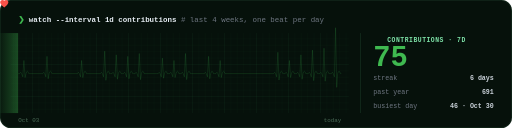
t = 0.00 s
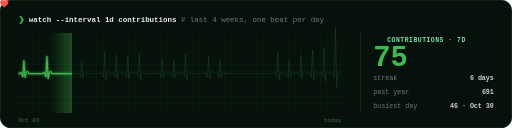
t = 1.17 s
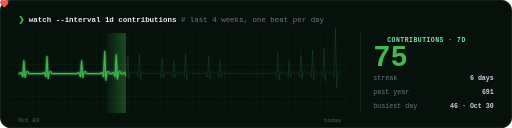
t = 2.33 s
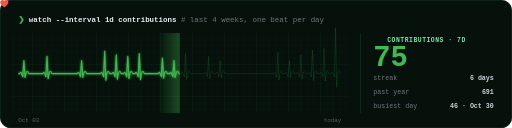
t = 3.50 s
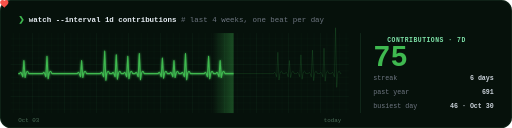
t = 4.67 s
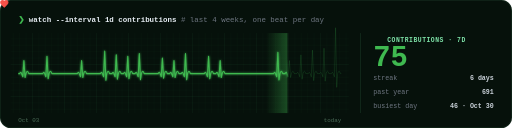
t = 5.83 s

The animated SVG that drew these frames (rendered in a browser with its animation timeline set to each time). Animation: 2 SMIL elements (animate=2), 1 CSS @keyframes rule; one cycle of 7.00 s, repeats indefinitely.

<svg xmlns="http://www.w3.org/2000/svg" xmlns:xlink="http://www.w3.org/1999/xlink" width="960" height="240" viewBox="0 0 960 240" role="img" aria-label="Contribution heartbeat: 75 contributions in the last 7 days, 691 in the past year">
<style>
  .h{fill:#e6edf3;font:600 14px ui-monospace,SFMono-Regular,'SF Mono',Menlo,Consolas,'Liberation Mono',monospace} .c{fill:#6e7681;font:14px ui-monospace,SFMono-Regular,'SF Mono',Menlo,Consolas,'Liberation Mono',monospace} .ax{fill:#4b6b57;font:11px ui-monospace,SFMono-Regular,'SF Mono',Menlo,Consolas,'Liberation Mono',monospace}
  .big{fill:#3fb950;font:700 54px ui-monospace,SFMono-Regular,'SF Mono',Menlo,Consolas,'Liberation Mono',monospace} .unit{fill:#7ee2a8;font:600 12px ui-monospace,SFMono-Regular,'SF Mono',Menlo,Consolas,'Liberation Mono',monospace;letter-spacing:1px}
  .k{fill:#6e7681;font:12.5px ui-monospace,SFMono-Regular,'SF Mono',Menlo,Consolas,'Liberation Mono',monospace} .v{fill:#c9d1d9;font:600 12.5px ui-monospace,SFMono-Regular,'SF Mono',Menlo,Consolas,'Liberation Mono',monospace}
  .beat{animation:beat 1.2s ease-in-out infinite;transform-box:fill-box;transform-origin:center}
  @keyframes beat{0%,100%{transform:scale(1)}15%{transform:scale(1.25)}30%{transform:scale(.95)}45%{transform:scale(1.12)}}
</style>
<defs>
  <pattern id="grid" width="12" height="12" patternUnits="userSpaceOnUse"><path d="M12 0H0V12" fill="none" stroke="#3fb950" stroke-opacity=".07"/></pattern>
  <pattern id="grid5" width="60" height="60" patternUnits="userSpaceOnUse"><path d="M60 0H0V60" fill="none" stroke="#3fb950" stroke-opacity=".12"/></pattern>
  <filter id="glow" x="-5%" y="-30%" width="110%" height="160%"><feGaussianBlur stdDeviation="2.4" result="b"/><feMerge><feMergeNode in="b"/><feMergeNode in="SourceGraphic"/></feMerge></filter>
  <linearGradient id="head" x1="0" x2="1"><stop offset="0" stop-color="#3fb950" stop-opacity="0"/><stop offset="1" stop-color="#3fb950" stop-opacity=".35"/></linearGradient>
  <clipPath id="sweep"><rect x="34" y="30" width="0" height="180">
    <animate attributeName="width" values="0;606" dur="7s" repeatCount="indefinite"/></rect></clipPath>
</defs>
<rect width="960" height="240" rx="20" fill="#06110b"/>
<rect x="20" y="62" width="634" height="150" fill="url(#grid)"/>
<rect x="20" y="62" width="634" height="150" fill="url(#grid5)"/>
<rect x=".5" y=".5" width="959" height="239" rx="20" fill="none" stroke="#1d3b29"/>
<text x="34" y="42" class="h"><tspan fill="#3fb950">❯</tspan> watch --interval 1d contributions <tspan class="c"># last 4 weeks, one beat per day</tspan></text>
<path d="M34,138 L37.0,138 Q38.8,133 40.5,138 L42.7,144 L44.8,113.4 L47.0,145.4 L48.7,138 Q51.3,129 53.9,138 L55.6,138 L77.3,138 L80.3,138 Q82.0,133 83.8,138 L85.9,144 L88.1,105.6 L90.3,147.7 L92.0,138 Q94.6,129 97.2,138 L98.9,138 L120.6,138 L142.2,138 L145.2,138 Q147.0,133 148.7,138 L150.9,144 L153.0,113.4 L155.2,145.4 L156.9,138 Q159.5,129 162.1,138 L163.9,138 L185.5,138 L188.5,138 Q190.3,133 192.0,138 L194.2,144 L196.3,95.9 L198.5,150.6 L200.2,138 Q202.8,129 205.4,138 L207.1,138 L210.2,138 Q211.9,133 213.6,138 L215.8,144 L218.0,102.8 L220.1,148.6 L221.9,138 Q224.5,129 227.1,138 L228.8,138 L231.8,138 Q233.5,133 235.3,138 L237.4,144 L239.6,105.6 L241.8,147.7 L243.5,138 Q246.1,129 248.7,138 L250.4,138 L253.5,138 Q255.2,133 256.9,138 L259.1,144 L261.2,100.3 L263.4,149.3 L265.1,138 Q267.7,129 270.3,138 L272.1,138 L293.7,138 L296.7,138 Q298.5,133 300.2,138 L302.4,144 L304.5,109.0 L306.7,146.7 L308.4,138 Q311.0,129 313.6,138 L315.4,138 L318.4,138 Q320.1,133 321.8,138 L324.0,144 L326.2,113.4 L328.3,145.4 L330.1,138 Q332.7,129 335.3,138 L337.0,138 L340.0,138 Q341.8,133 343.5,138 L345.7,144 L347.8,100.3 L350.0,149.3 L351.7,138 Q354.3,129 356.9,138 L358.6,138 L380.3,138 L383.3,138 Q385.0,133 386.8,138 L388.9,144 L391.1,105.6 L393.3,147.7 L395.0,138 Q397.6,129 400.2,138 L401.9,138 L405.0,138 Q406.7,133 408.4,138 L410.6,144 L412.8,113.4 L414.9,145.4 L416.6,138 Q419.2,129 421.8,138 L423.6,138 L445.2,138 L466.9,138 L488.5,138 L510.1,138 L513.2,138 Q514.9,133 516.6,138 L518.8,144 L521.0,98.0 L523.1,150.0 L524.9,138 Q527.5,129 530.1,138 L531.8,138 L534.8,138 Q536.5,133 538.3,138 L540.4,144 L542.6,113.4 L544.8,145.4 L546.5,138 Q549.1,129 551.7,138 L553.4,138 L556.5,138 Q558.2,133 559.9,138 L562.1,144 L564.2,102.8 L566.4,148.6 L568.1,138 Q570.7,129 573.3,138 L575.1,138 L578.1,138 Q579.8,133 581.6,138 L583.7,144 L585.9,94.0 L588.1,151.2 L589.8,138 Q592.4,129 595.0,138 L596.7,138 L599.7,138 Q601.5,133 603.2,138 L605.4,144 L607.5,90.4 L609.7,152.3 L611.4,138 Q614.0,129 616.6,138 L618.4,138 L621.4,138 Q623.1,133 624.9,138 L627.0,144 L629.2,52.0 L631.3,163.8 L633.1,138 Q635.7,129 638.3,138 L640.0,138" fill="none" stroke="#3fb950" stroke-opacity=".18" stroke-width="1.6" stroke-linejoin="round"/>
<path d="M34,138 L37.0,138 Q38.8,133 40.5,138 L42.7,144 L44.8,113.4 L47.0,145.4 L48.7,138 Q51.3,129 53.9,138 L55.6,138 L77.3,138 L80.3,138 Q82.0,133 83.8,138 L85.9,144 L88.1,105.6 L90.3,147.7 L92.0,138 Q94.6,129 97.2,138 L98.9,138 L120.6,138 L142.2,138 L145.2,138 Q147.0,133 148.7,138 L150.9,144 L153.0,113.4 L155.2,145.4 L156.9,138 Q159.5,129 162.1,138 L163.9,138 L185.5,138 L188.5,138 Q190.3,133 192.0,138 L194.2,144 L196.3,95.9 L198.5,150.6 L200.2,138 Q202.8,129 205.4,138 L207.1,138 L210.2,138 Q211.9,133 213.6,138 L215.8,144 L218.0,102.8 L220.1,148.6 L221.9,138 Q224.5,129 227.1,138 L228.8,138 L231.8,138 Q233.5,133 235.3,138 L237.4,144 L239.6,105.6 L241.8,147.7 L243.5,138 Q246.1,129 248.7,138 L250.4,138 L253.5,138 Q255.2,133 256.9,138 L259.1,144 L261.2,100.3 L263.4,149.3 L265.1,138 Q267.7,129 270.3,138 L272.1,138 L293.7,138 L296.7,138 Q298.5,133 300.2,138 L302.4,144 L304.5,109.0 L306.7,146.7 L308.4,138 Q311.0,129 313.6,138 L315.4,138 L318.4,138 Q320.1,133 321.8,138 L324.0,144 L326.2,113.4 L328.3,145.4 L330.1,138 Q332.7,129 335.3,138 L337.0,138 L340.0,138 Q341.8,133 343.5,138 L345.7,144 L347.8,100.3 L350.0,149.3 L351.7,138 Q354.3,129 356.9,138 L358.6,138 L380.3,138 L383.3,138 Q385.0,133 386.8,138 L388.9,144 L391.1,105.6 L393.3,147.7 L395.0,138 Q397.6,129 400.2,138 L401.9,138 L405.0,138 Q406.7,133 408.4,138 L410.6,144 L412.8,113.4 L414.9,145.4 L416.6,138 Q419.2,129 421.8,138 L423.6,138 L445.2,138 L466.9,138 L488.5,138 L510.1,138 L513.2,138 Q514.9,133 516.6,138 L518.8,144 L521.0,98.0 L523.1,150.0 L524.9,138 Q527.5,129 530.1,138 L531.8,138 L534.8,138 Q536.5,133 538.3,138 L540.4,144 L542.6,113.4 L544.8,145.4 L546.5,138 Q549.1,129 551.7,138 L553.4,138 L556.5,138 Q558.2,133 559.9,138 L562.1,144 L564.2,102.8 L566.4,148.6 L568.1,138 Q570.7,129 573.3,138 L575.1,138 L578.1,138 Q579.8,133 581.6,138 L583.7,144 L585.9,94.0 L588.1,151.2 L589.8,138 Q592.4,129 595.0,138 L596.7,138 L599.7,138 Q601.5,133 603.2,138 L605.4,144 L607.5,90.4 L609.7,152.3 L611.4,138 Q614.0,129 616.6,138 L618.4,138 L621.4,138 Q623.1,133 624.9,138 L627.0,144 L629.2,52.0 L631.3,163.8 L633.1,138 Q635.7,129 638.3,138 L640.0,138" fill="none" stroke="#3fb950" stroke-width="2" stroke-linejoin="round" clip-path="url(#sweep)" filter="url(#glow)"/>
<rect x="-6" y="62" width="40" height="150" fill="url(#head)">
  <animate attributeName="x" values="-6;600" dur="7s" repeatCount="indefinite"/></rect>
<text x="34" y="228" class="ax">Oct 03</text><text x="640" y="228" class="ax" text-anchor="end">today</text>
<line x1="676" y1="62" x2="676" y2="212" stroke="#1d3b29"/>
<path class="beat" transform="translate(700,64) scale(1.1)" fill="#f85149" d="M8 14.2 6.9 13.2C2.9 9.6.3 7.2.3 4.3.3 1.9 2.2 0 4.6 0c1.3 0 2.6.6 3.4 1.6C8.8.6 10.1 0 11.4 0c2.4 0 4.3 1.9 4.3 4.3 0 2.9-2.6 5.3-6.6 8.9z"/>
<text x="726" y="78" class="unit">CONTRIBUTIONS · 7D</text>
<text x="700" y="124" class="big">75</text>
<text x="700" y="150" class="k">streak</text><text x="926" y="150" class="v" text-anchor="end">6 days</text><text x="700" y="176" class="k">past year</text><text x="926" y="176" class="v" text-anchor="end">691</text><text x="700" y="202" class="k">busiest day</text><text x="926" y="202" class="v" text-anchor="end">46 · Oct 30</text>
</svg>
